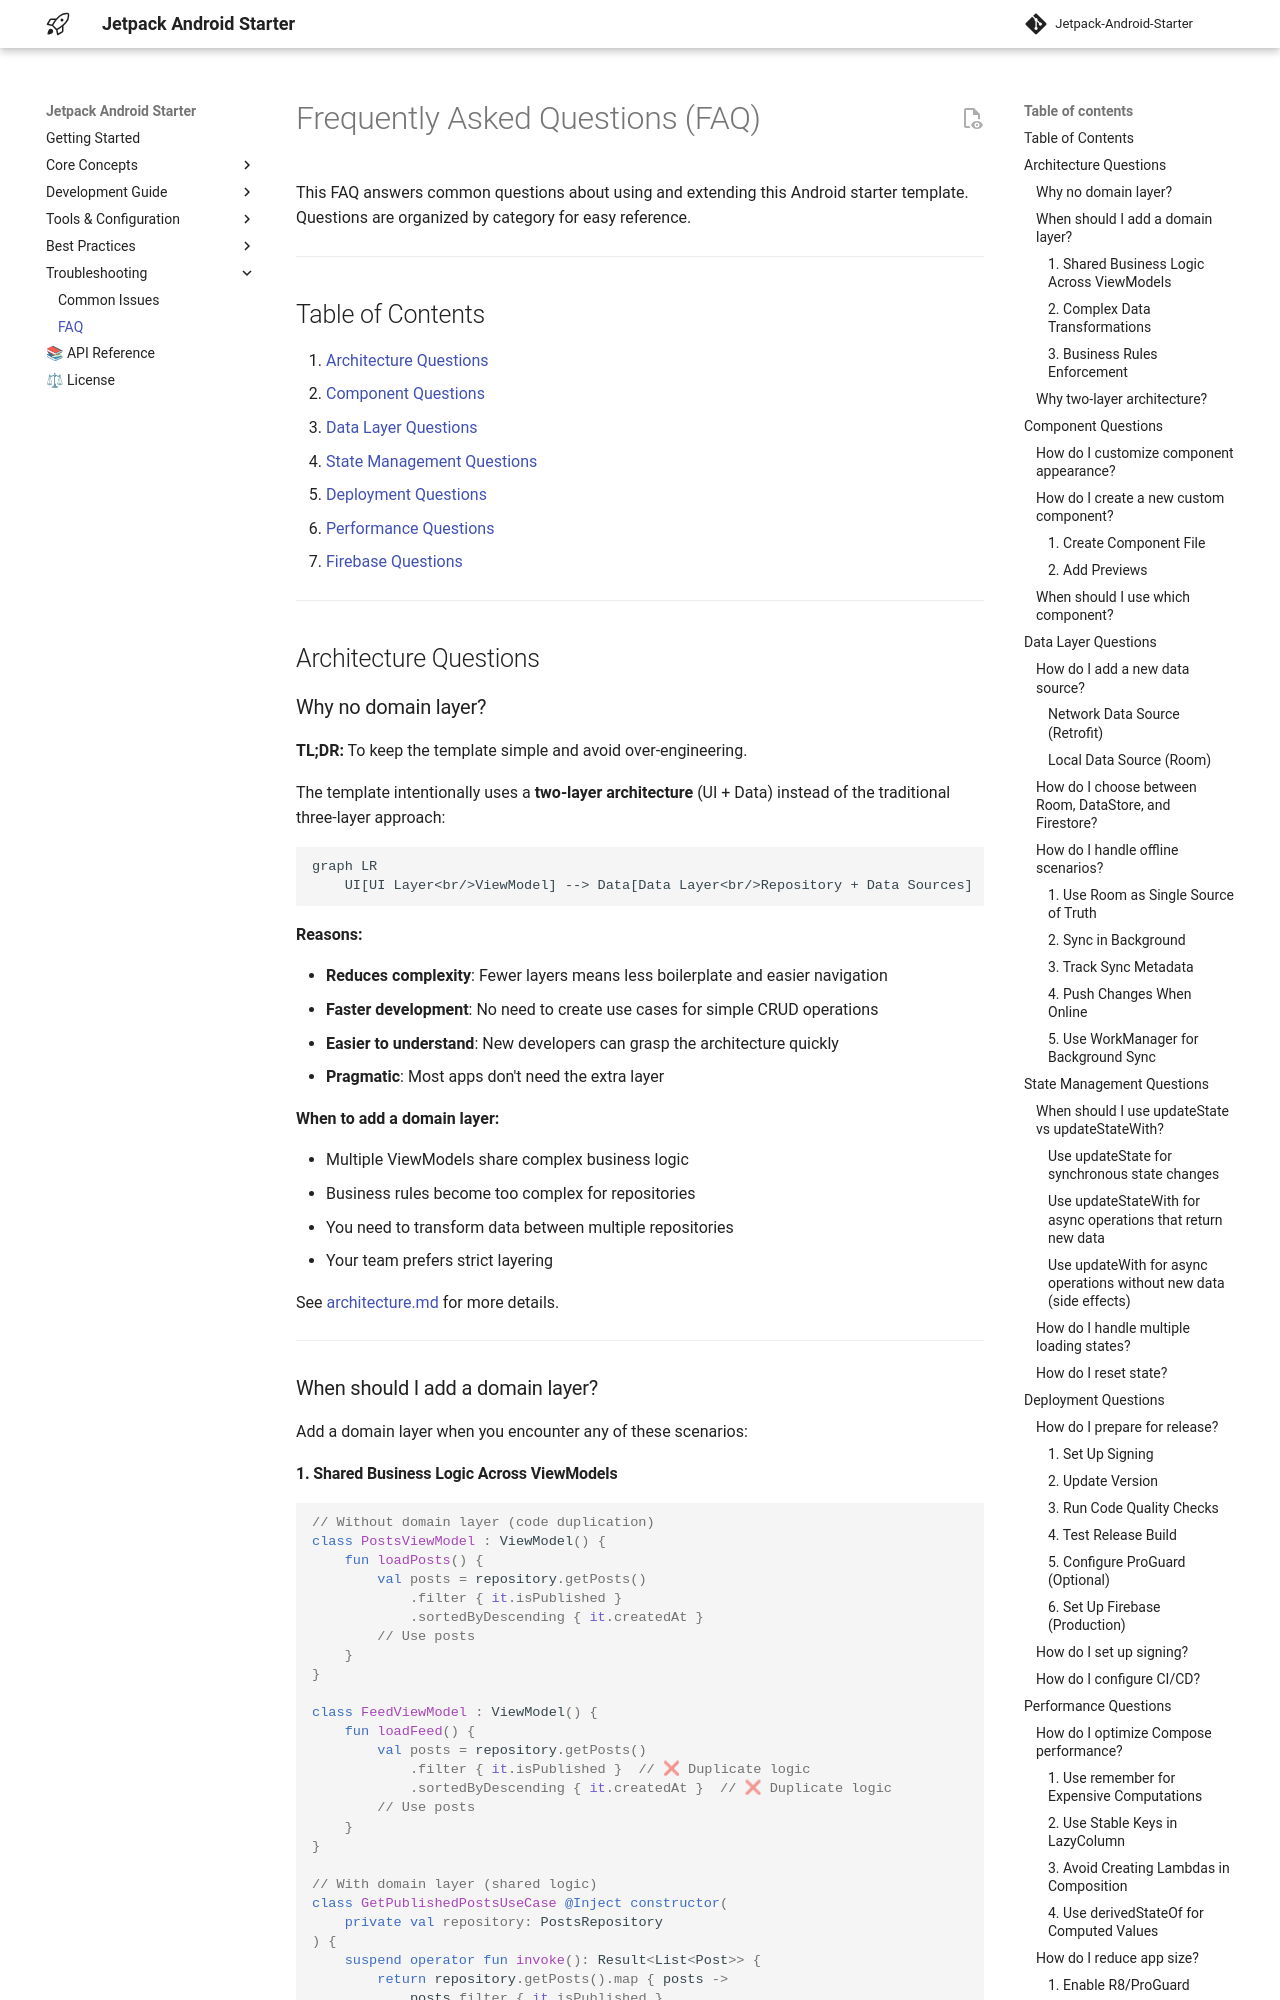

repository: bannarisoftwares/stayfocus · page: faq/index.html · generator: mkdocs

# Frequently Asked Questions (FAQ)

This FAQ answers common questions about using and extending this Android starter template. Questions
are organized by category for easy reference.

---

## Table of Contents

1. [Architecture Questions](#architecture-questions)
2. [Component Questions](#component-questions)
3. [Data Layer Questions](#data-layer-questions)
4. [State Management Questions](#state-management-questions)
5. [Deployment Questions](#deployment-questions)
6. [Performance Questions](#performance-questions)
7. [Firebase Questions](#firebase-questions)

---

## Architecture Questions

### Why no domain layer?

**TL;DR:** To keep the template simple and avoid over-engineering.

The template intentionally uses a **two-layer architecture** (UI + Data) instead of the traditional
three-layer approach:

```mermaid
graph LR
    UI[UI Layer<br/>ViewModel] --> Data[Data Layer<br/>Repository + Data Sources]
```

**Reasons:**

- **Reduces complexity**: Fewer layers means less boilerplate and easier navigation
- **Faster development**: No need to create use cases for simple CRUD operations
- **Easier to understand**: New developers can grasp the architecture quickly
- **Pragmatic**: Most apps don't need the extra layer

**When to add a domain layer:**

- Multiple ViewModels share complex business logic
- Business rules become too complex for repositories
- You need to transform data between multiple repositories
- Your team prefers strict layering

See [architecture.md](./architecture.md) for more details.

---

### When should I add a domain layer?

Add a domain layer when you encounter any of these scenarios:
